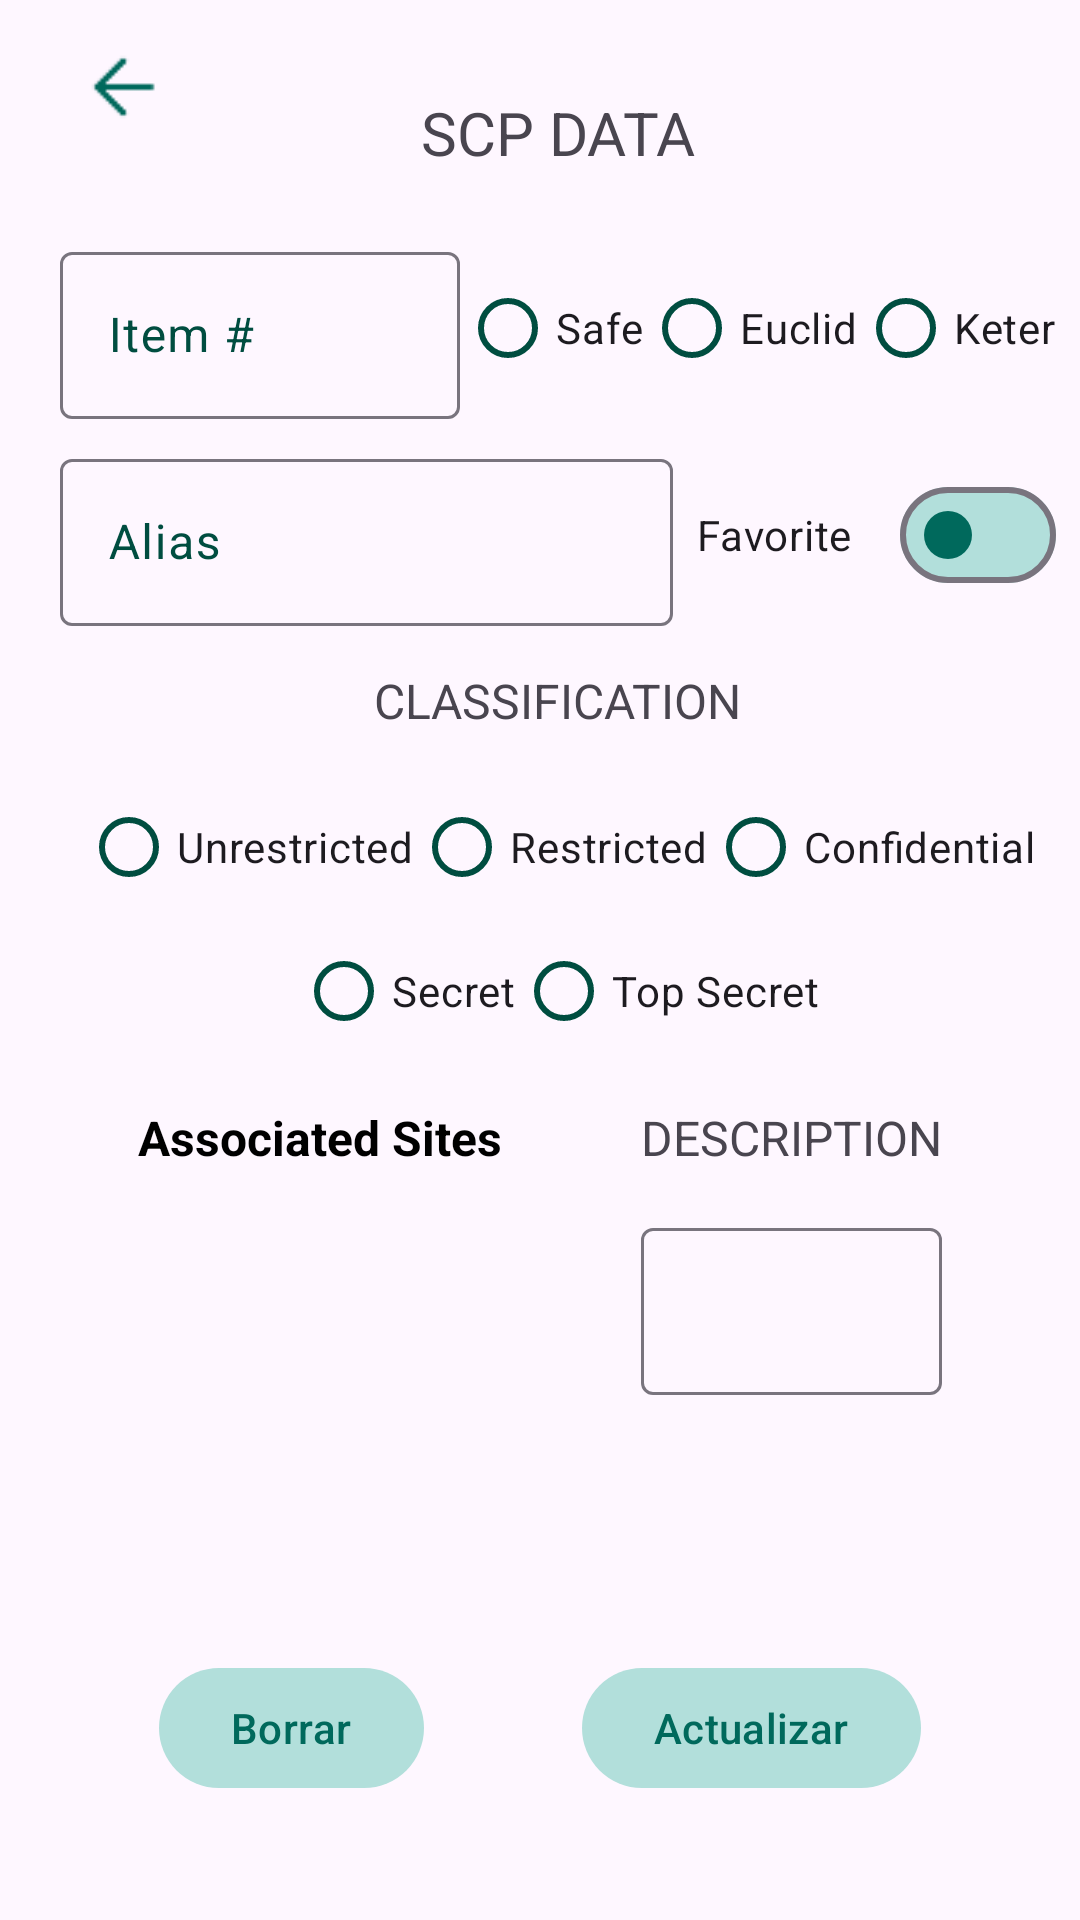

Reconstruct the res/layout file that produces this screen, plus the resources it refers to.
<!-- AndroidManifest.xml: application theme Theme.MyFragments -->
<!-- res/layout/fragment_scps_editar.xml -->
<?xml version="1.0" encoding="utf-8"?>
<androidx.constraintlayout.widget.ConstraintLayout xmlns:android="http://schemas.android.com/apk/res/android"
    xmlns:app="http://schemas.android.com/apk/res-auto"
    android:id="@+id/main"
    android:layout_width="match_parent"
    android:layout_height="match_parent">

    <com.google.android.material.button.MaterialButton
        android:id="@+id/buttonGoBack"
        style="?attr/materialIconButtonStyle"
        android:layout_width="wrap_content"
        android:layout_height="wrap_content"
        app:icon="@drawable/arrow_back"
        app:iconSize="@dimen/size_big"
        app:iconTint="@color/teal_dark"
        app:layout_constraintBottom_toBottomOf="@+id/textViewTitle"
        app:layout_constraintEnd_toEndOf="parent"
        app:layout_constraintHorizontal_bias="0.04"
        app:layout_constraintStart_toStartOf="parent"
        app:layout_constraintTop_toTopOf="parent" />

    <TextView
        android:id="@+id/textViewTitle"
        android:layout_width="wrap_content"
        android:layout_height="wrap_content"
        android:text="@string/title"
        android:textSize="@dimen/text_size_title"
        app:layout_constraintBottom_toBottomOf="parent"
        app:layout_constraintEnd_toEndOf="@+id/radioGroupClass"
        app:layout_constraintStart_toStartOf="@+id/textInputLayoutNumber"
        app:layout_constraintTop_toTopOf="parent"
        app:layout_constraintVertical_bias="0.05" />

    <com.google.android.material.textfield.TextInputLayout
        android:id="@+id/textInputLayoutNumber"
        android:layout_width="0dp"
        android:layout_height="wrap_content"
        android:layout_marginStart="@dimen/margin_small"
        android:hint="@string/item_number"
        app:layout_constraintBottom_toBottomOf="parent"
        app:layout_constraintEnd_toStartOf="@id/radioGroupClass"
        app:layout_constraintHorizontal_chainStyle="spread_inside"
        app:layout_constraintStart_toStartOf="@id/buttonGoBack"
        app:layout_constraintTop_toBottomOf="@+id/textViewTitle"
        app:layout_constraintVertical_bias="0.04">

        <com.google.android.material.textfield.TextInputEditText
            android:id="@+id/editTextNumber"
            android:layout_width="match_parent"
            android:layout_height="wrap_content"
            android:ems="6"
            android:inputType="number" />

    </com.google.android.material.textfield.TextInputLayout>

    <RadioGroup
        android:id="@+id/radioGroupClass"
        android:layout_width="wrap_content"
        android:layout_height="wrap_content"
        android:layout_marginEnd="@dimen/margin_small"
        android:orientation="horizontal"
        app:layout_constraintBottom_toBottomOf="@+id/textInputLayoutNumber"
        app:layout_constraintEnd_toEndOf="parent"
        app:layout_constraintStart_toEndOf="@+id/textInputLayoutNumber"
        app:layout_constraintTop_toTopOf="@+id/textInputLayoutNumber">

        <RadioButton
            android:id="@+id/radioButtonSafe"
            android:layout_width="wrap_content"
            android:layout_height="wrap_content"
            android:text="@string/safe" />

        <RadioButton
            android:id="@+id/radioButtonEuclid"
            android:layout_width="wrap_content"
            android:layout_height="wrap_content"
            android:text="@string/euclid" />

        <RadioButton
            android:id="@+id/radioButtonKeter"
            android:layout_width="wrap_content"
            android:layout_height="wrap_content"
            android:text="@string/keter" />

    </RadioGroup>

    <com.google.android.material.materialswitch.MaterialSwitch
        android:id="@+id/switchFavorite"
        android:layout_width="wrap_content"
        android:layout_height="wrap_content"
        android:layout_marginStart="@dimen/margin_small"
        android:layout_marginEnd="@dimen/margin_small"
        android:text="@string/favorite"
        app:thumbTint="@color/teal_dark"
        app:trackTint="@color/teal_light"
        app:layout_constraintBottom_toBottomOf="@+id/textInputLayoutAlias"
        app:layout_constraintEnd_toEndOf="parent"
        app:layout_constraintStart_toEndOf="@+id/textInputLayoutAlias"
        app:layout_constraintTop_toTopOf="@+id/textInputLayoutAlias" />


    <com.google.android.material.textfield.TextInputLayout
        android:id="@+id/textInputLayoutAlias"
        android:layout_width="0dp"
        android:layout_height="wrap_content"
        android:layout_marginTop="@dimen/margin_small"
        android:hint="@string/alias"
        app:layout_constraintStart_toStartOf="@+id/textInputLayoutNumber"
        app:layout_constraintEnd_toStartOf="@id/switchFavorite"
        app:layout_constraintTop_toBottomOf="@+id/textInputLayoutNumber"
        app:layout_constraintBottom_toTopOf="@+id/textViewClassification">

        <com.google.android.material.textfield.TextInputEditText
            android:id="@+id/editTextAlias"
            android:layout_width="match_parent"
            android:layout_height="wrap_content"
            android:ems="9"
            android:inputType="text" />

    </com.google.android.material.textfield.TextInputLayout>


    <TextView
        android:id="@+id/textViewClassification"
        android:layout_width="wrap_content"
        android:layout_height="wrap_content"
        android:layout_marginTop="@dimen/margin_large"
        android:text="@string/classification"
        android:textSize="@dimen/text_size_subtitle"
        app:layout_constraintEnd_toEndOf="@+id/switchFavorite"
        app:layout_constraintStart_toStartOf="@+id/textInputLayoutAlias"
        app:layout_constraintTop_toBottomOf="@id/textInputLayoutAlias"
        app:layout_constraintBottom_toTopOf="@id/radioGroupClassificationRestricted" />

    <RadioGroup
        android:id="@+id/radioGroupClassificationRestricted"
        android:layout_width="wrap_content"
        android:layout_height="wrap_content"
        android:layout_marginTop="@dimen/margin_large"
        android:orientation="horizontal"
        app:layout_constraintEnd_toEndOf="@+id/textViewClassification"
        app:layout_constraintStart_toStartOf="@+id/textViewClassification"
        app:layout_constraintTop_toBottomOf="@+id/textViewClassification"
        app:layout_constraintBottom_toTopOf="@id/radioGroupClassificationSecret">

        <RadioButton
            android:id="@+id/radioButtonUnrestricted"
            android:layout_width="wrap_content"
            android:layout_height="wrap_content"
            android:text="@string/unrestricted" />

        <RadioButton
            android:id="@+id/radioButtonRestricted"
            android:layout_width="wrap_content"
            android:layout_height="wrap_content"
            android:text="@string/restricted" />

        <RadioButton
            android:id="@+id/radioButtonConfidential"
            android:layout_width="wrap_content"
            android:layout_height="wrap_content"
            android:text="@string/confidential" />
    </RadioGroup>

    <RadioGroup
        android:id="@+id/radioGroupClassificationSecret"
        android:layout_width="wrap_content"
        android:layout_height="wrap_content"
        android:orientation="horizontal"
        app:layout_constraintEnd_toEndOf="@id/radioGroupClassificationRestricted"
        app:layout_constraintStart_toStartOf="@+id/radioGroupClassificationRestricted"
        app:layout_constraintTop_toBottomOf="@+id/radioGroupClassificationRestricted"
        app:layout_constraintBottom_toTopOf="@id/textViewDescription">

        <RadioButton
            android:id="@+id/radioButtonSecret"
            android:layout_width="wrap_content"
            android:layout_height="wrap_content"
            android:text="@string/secret" />

        <RadioButton
            android:id="@+id/radioButtonTopSecret"
            android:layout_width="wrap_content"
            android:layout_height="wrap_content"
            android:text="@string/top_secret" />

    </RadioGroup>

    <TextView
        android:id="@+id/textViewDescription"
        android:layout_width="wrap_content"
        android:layout_height="wrap_content"
        android:layout_marginTop="@dimen/margin_large"
        android:text="@string/description"
        android:textSize="@dimen/text_size_subtitle"
        app:layout_constraintBottom_toTopOf="@id/textInputLayoutDescription"
        app:layout_constraintEnd_toEndOf="parent"
        app:layout_constraintStart_toEndOf="@+id/textViewSitesLabel"
        app:layout_constraintTop_toBottomOf="@+id/radioGroupClassificationSecret" />

    <com.google.android.material.textfield.TextInputLayout
        android:id="@+id/textInputLayoutDescription"
        android:layout_width="0dp"
        android:layout_height="wrap_content"
        android:layout_marginTop="@dimen/margin_large"
        app:layout_constraintEnd_toEndOf="@+id/textViewDescription"
        app:layout_constraintStart_toStartOf="@+id/textViewDescription"
        app:layout_constraintTop_toBottomOf="@+id/textViewDescription">

        <com.google.android.material.textfield.TextInputEditText
            android:id="@+id/editTextDescription"
            android:layout_width="match_parent"
            android:layout_height="wrap_content"
            android:ems="100"
            android:gravity="start|top"
            android:inputType="textMultiLine" />

    </com.google.android.material.textfield.TextInputLayout>

    <TextView
        android:id="@+id/textViewSitesLabel"
        android:layout_width="wrap_content"
        android:layout_height="wrap_content"
        android:text="@string/associated_sites"
        android:textColor="@color/black"
        android:textSize="@dimen/text_size_subtitle"
        android:textStyle="bold"
        app:layout_constraintEnd_toStartOf="@+id/textViewDescription"
        app:layout_constraintStart_toStartOf="parent"
        app:layout_constraintTop_toTopOf="@+id/textViewDescription" />

    <androidx.recyclerview.widget.RecyclerView
        android:id="@+id/recyclerViewSitesSelector"
        android:layout_width="0dp"
        android:layout_height="0dp"
        app:layout_constraintBottom_toBottomOf="@+id/textInputLayoutDescription"
        app:layout_constraintEnd_toEndOf="@+id/textViewSitesLabel"
        app:layout_constraintStart_toStartOf="@+id/textViewSitesLabel"
        app:layout_constraintTop_toBottomOf="@id/textViewSitesLabel" />

    <androidx.constraintlayout.widget.Guideline
        android:id="@+id/buttonsTopGuideLine"
        android:layout_width="wrap_content"
        android:layout_height="wrap_content"
        android:orientation="horizontal"
        app:layout_constraintGuide_percent="0.8" />

    <com.google.android.material.button.MaterialButton
        style="@style/Widget.Material3.Button.TonalButton"
        android:id="@+id/buttonActualizar"
        android:layout_width="wrap_content"
        android:layout_height="wrap_content"
        android:text="@string/actualizar"
        app:layout_constraintBottom_toBottomOf="parent"
        app:layout_constraintEnd_toEndOf="parent"
        app:layout_constraintStart_toEndOf="@+id/buttonBorrar"
        app:layout_constraintTop_toTopOf="@+id/buttonsTopGuideLine" />

    <com.google.android.material.button.MaterialButton
        style="@style/Widget.Material3.Button.TonalButton"
        android:id="@+id/buttonBorrar"
        android:layout_width="wrap_content"
        android:layout_height="wrap_content"
        android:text="@string/borrar"
        app:layout_constraintBottom_toBottomOf="parent"
        app:layout_constraintEnd_toStartOf="@+id/buttonActualizar"
        app:layout_constraintStart_toStartOf="parent"
        app:layout_constraintTop_toTopOf="@+id/buttonsTopGuideLine" />


</androidx.constraintlayout.widget.ConstraintLayout>
<!-- resources referenced by this layout -->
<resources>
  <color name="black">#000000</color>
  <color name="teal_dark">#00695C</color>
  <color name="teal_light">#B2DFDB</color>
  <dimen name="margin_large">14dp</dimen>
  <dimen name="margin_small">8dp</dimen>
  <dimen name="size_big">30dp</dimen>
  <dimen name="text_size_subtitle">16sp</dimen>
  <dimen name="text_size_title">20sp</dimen>
  <!-- drawable arrow_back: png bitmap (drawable, 314 bytes) -->
  <string name="actualizar">Actualizar</string>
  <string name="alias">Alias</string>
  <string name="associated_sites">Associated Sites</string>
  <string name="borrar">Borrar</string>
  <string name="classification">CLASSIFICATION</string>
  <string name="confidential">Confidential</string>
  <string name="description">DESCRIPTION</string>
  <string name="euclid">Euclid</string>
  <string name="favorite">Favorite</string>
  <string name="item_number">Item #</string>
  <string name="keter">Keter</string>
  <string name="restricted">Restricted</string>
  <string name="safe">Safe</string>
  <string name="secret">Secret</string>
  <string name="title">SCP DATA</string>
  <string name="top_secret">Top Secret</string>
  <string name="unrestricted">Unrestricted</string>
  <style name="Theme.MyFragments" parent="Base.Theme.MyFragments" />
  <style name="Base.Theme.MyFragments" parent="Theme.Material3.DayNight.NoActionBar">
          
          <item name="colorPrimary">@color/turquoise_primary</item>
          <item name="colorOnPrimary">@color/white</item>
          <item name="colorPrimaryContainer">@color/turquoise_light</item>
          <item name="colorOnPrimaryContainer">@color/turquoise_dark</item>
  
          
          <item name="colorSecondary">@color/teal_secondary</item>
          <item name="colorOnSecondary">@color/white</item>
          <item name="colorSecondaryContainer">@color/teal_light</item>
          <item name="colorOnSecondaryContainer">@color/teal_dark</item>
  
          
          <item name="colorTertiary">@color/cyan_tertiary</item>
          <item name="colorOnTertiary">@color/white</item>
          <item name="colorTertiaryContainer">@color/cyan_light</item>
          <item name="colorOnTertiaryContainer">@color/cyan_dark</item>
  
          
          <item name="colorSurface">@color/surface_light</item>
          <item name="colorOnSurface">@color/black</item>
          <item name="colorSurfaceVariant">@color/surface_variant</item>
          <item name="colorOnSurfaceVariant">@color/on_surface_variant</item>
  
          
          <item name="colorError">@color/error</item>
          <item name="colorOnError">@color/white</item>
      </style>
  <color name="turquoise_primary">#00CED1</color>
  <color name="white">#FFFFFF</color>
  <color name="turquoise_light">#7FFFD4</color>
  <color name="turquoise_dark">#008B8B</color>
  <color name="teal_secondary">#20B2AA</color>
  <color name="cyan_tertiary">#00BCD4</color>
  <color name="cyan_light">#B2EBF2</color>
  <color name="cyan_dark">#0097A7</color>
  <color name="surface_light">#F5F5F5</color>
  <color name="surface_variant">#E0F2F1</color>
  <color name="on_surface_variant">#004D40</color>
  <color name="error">#B00020</color>
</resources>
